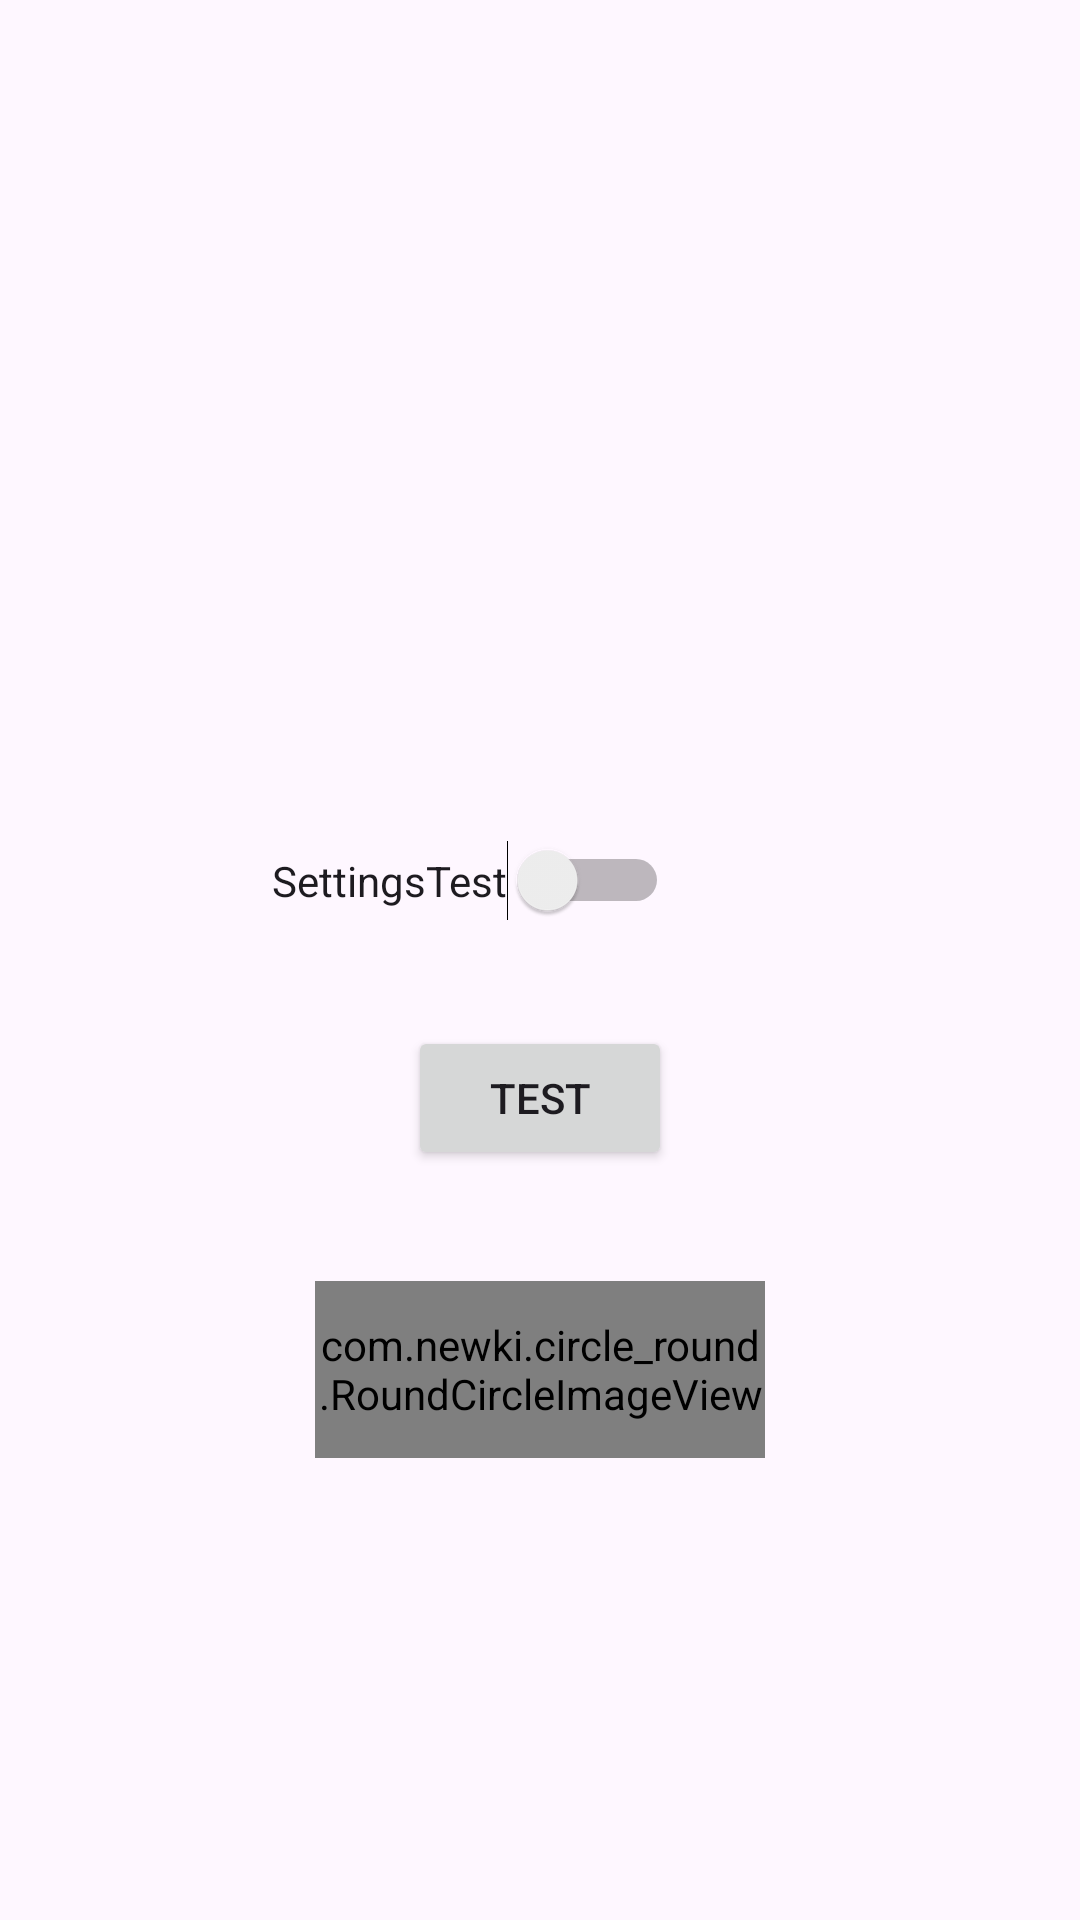

Here is an Android app screen rendered from its layout file. Give the layout XML and the strings, colors and styles it references.
<!-- AndroidManifest.xml: application theme Theme.Setup -->
<!-- res/layout/activity_test_setup1.xml -->
<?xml version="1.0" encoding="utf-8"?>
<androidx.constraintlayout.widget.ConstraintLayout xmlns:android="http://schemas.android.com/apk/res/android"
    xmlns:app="http://schemas.android.com/apk/res-auto"
    xmlns:tools="http://schemas.android.com/tools"
    android:id="@+id/main"
    android:layout_width="match_parent"
    android:layout_height="match_parent"
    tools:context=".TestSetupActivity1">

    <Button
        android:id="@+id/testbutton1"
        android:layout_width="wrap_content"
        android:layout_height="wrap_content"
        android:layout_marginTop="342dp"
        android:layout_marginBottom="37dp"
        android:text="@string/test"
        app:layout_constraintBottom_toTopOf="@+id/iv_custom_round"
        app:layout_constraintEnd_toEndOf="parent"
        app:layout_constraintStart_toStartOf="parent"
        app:layout_constraintTop_toTopOf="parent" />

    <com.newki.circle_round.RoundCircleImageView
        android:id="@+id/iv_custom_round"
        android:layout_width="150dp"
        android:layout_height="0dp"
        android:layout_marginBottom="154dp"
        android:src="@drawable/logo"
        app:isCircle="false"
        app:layout_constraintBottom_toBottomOf="parent"
        app:layout_constraintEnd_toEndOf="parent"
        app:layout_constraintStart_toStartOf="parent"
        app:layout_constraintTop_toBottomOf="@+id/switch1"
        app:round_background_color="#cccccc"
        app:round_background_drawable="@drawable/shape_blue"
        app:round_radius="20dp" />

    <Switch
        android:id="@+id/switch1"
        android:layout_width="wrap_content"
        android:layout_height="wrap_content"
        android:layout_marginTop="280dp"
        android:layout_marginEnd="1dp"
        android:layout_marginBottom="120dp"
        android:text="SettingsTest"
        app:layout_constraintBottom_toTopOf="@+id/iv_custom_round"
        app:layout_constraintEnd_toEndOf="@+id/testbutton1"
        app:layout_constraintTop_toTopOf="parent" />

</androidx.constraintlayout.widget.ConstraintLayout>
<!-- resources referenced by this layout -->
<resources>
  <!-- drawable logo: png bitmap (drawable, 44111 bytes) -->
  <string name="test">Test</string>
  <style name="Theme.Setup" parent="Base.Theme.Setup" />
  <style name="Base.Theme.Setup" parent="Theme.Material3.DayNight.NoActionBar">
          
          
      </style>
</resources>
